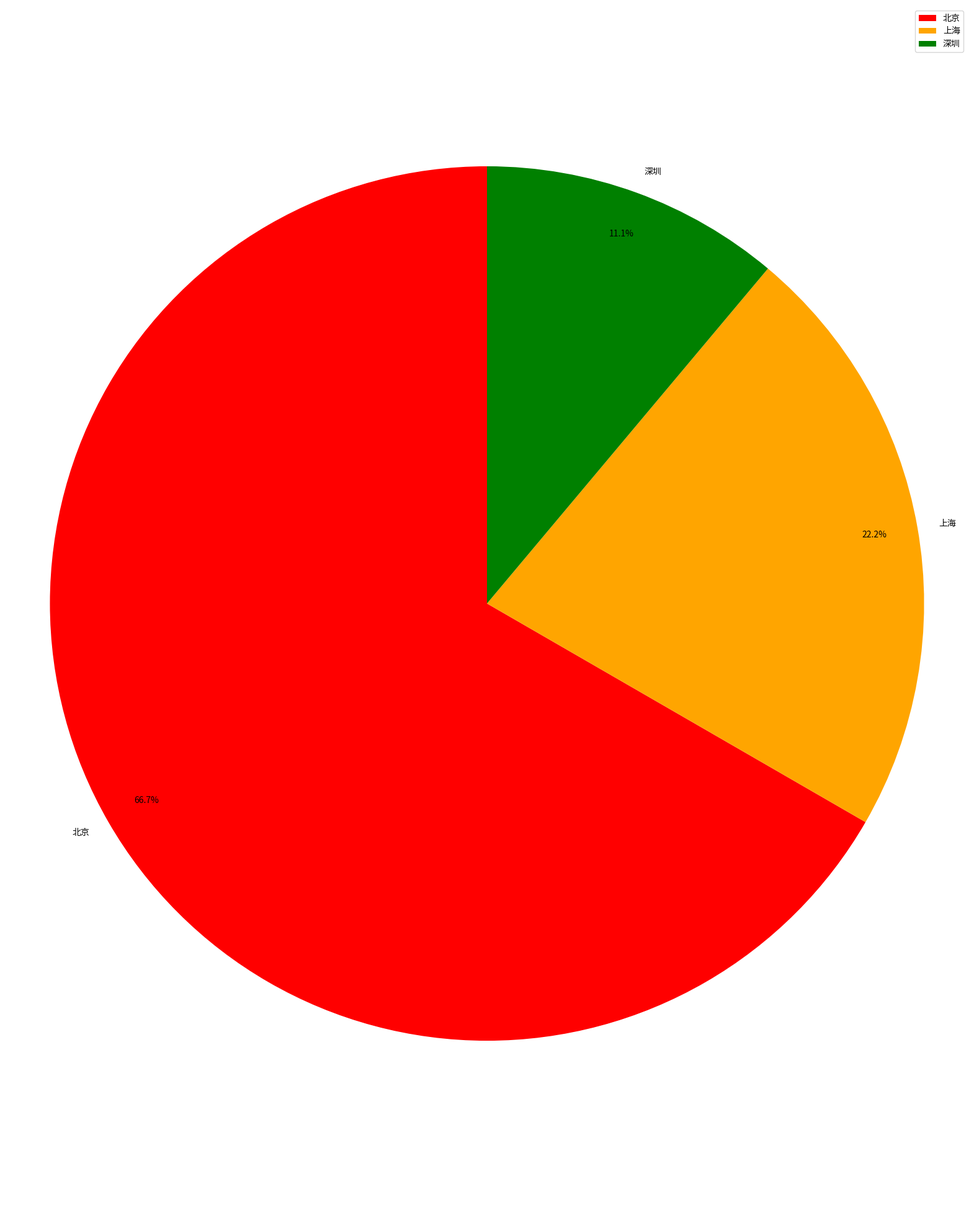

The script that saved this image:
from matplotlib import pyplot as plt
from matplotlib.figure import Figure
import numpy as np
import os, os.path, os.path
colors = ['red', 'orange', 'green', 'yellow', 'blue', 'purple', 'gray', 'gold', 'yellowgreen', 'lightskyblue', 'lightcoral', 'red', 'orange', 'green', 'yellow', 'blue', 'purple', 'gray', 'gold', 'yellowgreen', 'lightskyblue', 'lightcoral']
prefix = './images/'
def draw_circle(labels, percents, title):
    plt.figure(figsize=(20, 25))
#     labels =['John', 'Jim', 'Jerry', 'Jack']
#     percent = [60, 20, 10, 10]
    color = colors[0:len(labels)]
#     explode = (0, 0, 0, 0)
    patches, l_text, p_text = plt.pie(percents, labels=labels, colors=color,
                                labeldistance=1.05, autopct='%3.1f%%', shadow=False,
                                startangle=90, pctdistance=0.9)

# labeldistance，文本的位置离远点有多远，1.1指1.1倍半径的位置
# autopct，圆里面的文本格式，%3.1f%%表示小数有三位，整数有一位的浮点数
# shadow，饼是否有阴影
# startangle，起始角度，0，表示从0开始逆时针转，为第一块。一般选择从90度开始比较好看
# pctdistance，百分比的text离圆心的距离
# patches, l_texts, p_texts，为了得到饼图的返回值，p_texts饼图内部文本的，l_texts饼图外label的文本

# 改变文本的大小
# 方法是把每一个text遍历。调用set_size方法设置它的属性
    for t in l_text:
        t.set_size = (30)
    for t in p_text:
        t.set_size = (20)
# 设置x，y轴刻度一致，这样饼图才能是圆的
    plt.axis('equal')
    plt.legend()
    if os.path.exists(prefix) == False:
        os.makedirs(prefix)
    plt.savefig(prefix + title + '.png')
#     plt.show()
    plt.close()
#     with open(fileName, 'wb') as f:
#         f.write(plt.)
#     plt.show()

def draw_bar(labels, percents, xname, yname, title):
    plt.figure(figsize=(20, 25)) 
    n_groups = len(labels)
    fig, ax = plt.subplots()  
    index = np.arange(n_groups)  
#     index=1
    bar_width = 0.5   
    opacity = 0.8
    color = colors[0:len(labels)]
    rects = plt.bar(index, percents, bar_width,alpha=opacity, color=color,label=labels[0])    
    plt.xlabel(xname)  
    plt.ylabel(yname)  
    plt.title(title)  
    plt.xticks(index + bar_width / 2, labels)
    for rect in rects:
        height = rect.get_height()
        ax.text(rect.get_x()+rect.get_width()/2.0, 1.01*height, 
                '%d'%int(height), ha='center', va='bottom')  
#     plt.ylim(0,40) 
    
    plt.legend()     
    plt.tight_layout()
    if os.path.exists(prefix) == False:
        os.makedirs(prefix)
    plt.savefig(prefix + title + '.png') 
    plt.cla()
    plt.clf()
    plt.close('all') 
#     plt.show() 
if __name__ == '__main__':
    draw_circle(['北京', '上海', '深圳'], [60, 20, 10], 'demo1.png')
    draw_bar(['北京', '上海', '深圳'], [60, 20, 10], '城市','职位数','demo')
